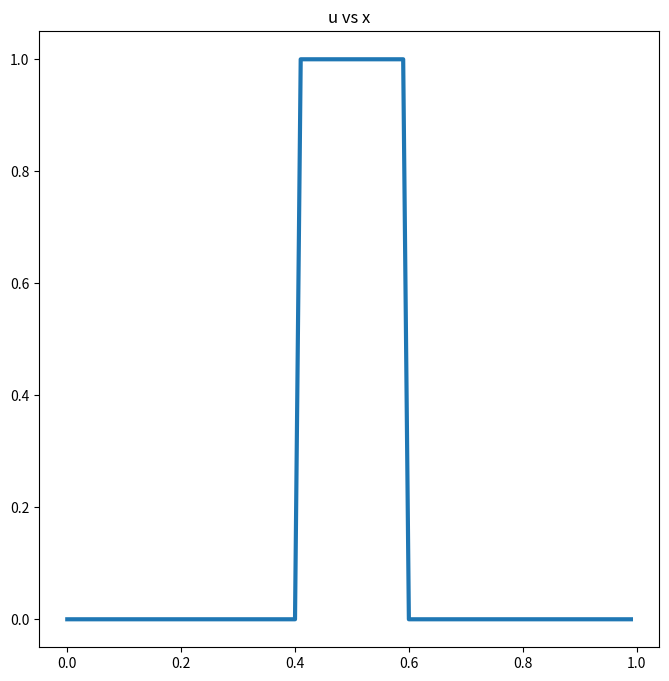

The matplotlib source for this figure: (Note: this script raises an exception after producing the figure.)
import numpy as np
import scipy as sp
import matplotlib.pyplot as plt

nx = 100
x = np.linspace(0, 1, nx, endpoint=False)
dx = x[1] - x[0]

c = 1.0 # speed
T = 1.0 / c # end time
lmbda = 0.93
dt = dx * lmbda / c
nt = int(T//dt)
print('T = %g' % T)
print('tsteps = %d' % nt)
print('    dx = %g' % dx)
print('    dt = %g' % dt)
print('lambda = %g' % lmbda)

def f(x):
    return ((x>0.4) & (x<0.6)).astype(np.float64)

import time

u = f(x)

fig = plt.figure(figsize=(8,8))
plt.title('u vs x')
line1, = plt.plot(x, u, lw=3, clip_on=False)
        
def timestepper(n):
    uex = f((x - c * (n+1) * dt) % 1.0)
    line1.set_data(x, uex) 
    return [line1]

from matplotlib import animation
from IPython.display import HTML

ani = animation.FuncAnimation(fig, timestepper, frames=nt, interval=20)
html = HTML(ani.to_jshtml())
plt.clf()
html

